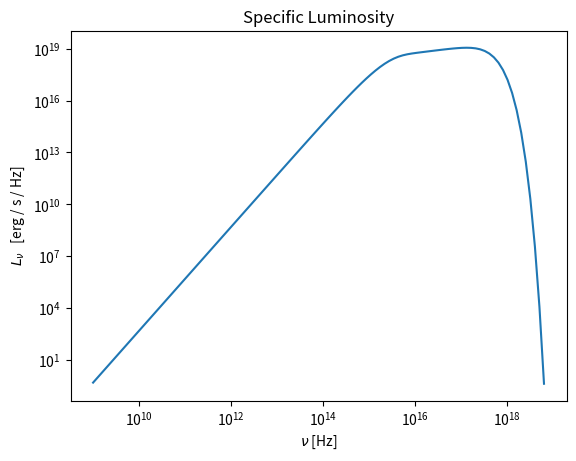

Generate this figure with matplotlib:
import numpy as np
from scipy.integrate import quad
import matplotlib.pyplot as plt

h = 6.6e-27  # erg / s
k_B = 1.38e-16  # erg / K
G = 6.7e-8
M_BH = 21.2 * 2e33
M_star = 40.6*2e33
R_star = 22.3 * 7e10
v_wind = 2.1e8
period = 483840
M_star_loss = 7e-6 * 2e33 / 3.1e7
m_p = 1.67e-24
sigma_T = 6.65e-25
c = 3e10
f = 1/2
year = 60 * 60 * 24 * 365
sigma_SB = 5.7e-5


a = ((G * period**2 * (M_star + M_BH)) / (4 * np.pi**2)) ** (1/3)  # semi-major axis

M_BH_acc = (G**2 * M_BH**2 * M_star_loss / (v_wind ** 4 * a **2 ))  # blackhole accretion rate g / s

M_BH_acc_edd = 8 * np.pi * G * M_BH * m_p / (sigma_T * c)  # blackhole accretion rate at eddington limit g / s

v_orb = np.sqrt((G * (M_star + M_BH)) / a )  # relative orbital velocity of the binary system

R_crit = 2 * G * M_BH / v_wind**2  # critical radius for hte blackhole accretion

j = f * v_orb * R_crit  # angular momentum (spin) for the system

r_keppler = j**2 / (G * M_BH)  # keppler radius

r_ISCO = 2 * G * M_BH / c**2  # ISCO radius for the blackhole
print(R_crit, r_keppler, r_ISCO)


def temperature(radius): return (G * M_BH * M_BH_acc / (8 * np.pi * radius**3 * sigma_SB)) ** (1/4)


def blackbody(nu, radius): 
    T = temperature(radius)
    return 2 * h * nu ** 3 / (c**2 * np.exp((h * nu) / (k_B * T)) - 1) 


def specific_luminosity(nu):
    integrand = lambda radius: 2 * np.pi * radius * blackbody(nu, radius)
    L_nu, _ = quad(integrand, r_ISCO, r_keppler)
    return L_nu

def total_luminosity():  # stefan-boltzmans law
    integrand = lambda radius: 2 * np.pi * radius * sigma_SB * temperature(radius)
    L_tot, _ = quad(integrand, r_ISCO, r_keppler)
    return L_tot

def plotting():

    wavelength_values = np.logspace(9, 18.8, 100)
    luminosities = []

    for nu in wavelength_values:
        luminosities.append(specific_luminosity(nu))
        
    plt.loglog(wavelength_values, luminosities)
    plt.title("Specific Luminosity")
    plt.xlabel("$\\nu$ [Hz]")
    plt.ylabel("$L_\\nu$   [erg / s / Hz]")
    plt.show()


def main():
    
    plotting()
    print(f"Total luminosity: {total_luminosity():.1e} erg / s ")


if __name__ == "__main__":
    main()
